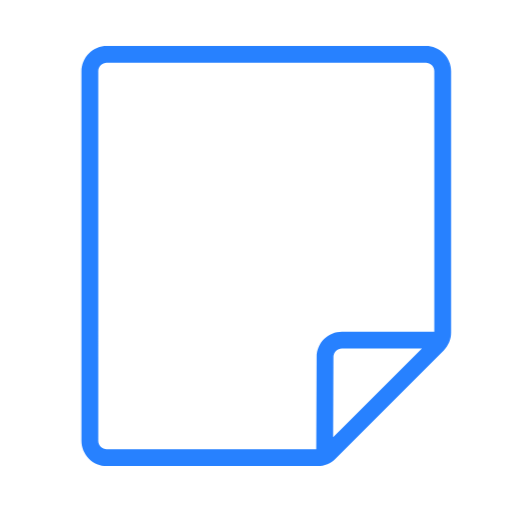
t = 0.00 s
t = 1.08 s: frame unchanged from t = 0.00 s, image omitted
t = 2.16 s: frame unchanged from t = 0.00 s, image omitted
t = 3.24 s: frame unchanged from t = 0.00 s, image omitted
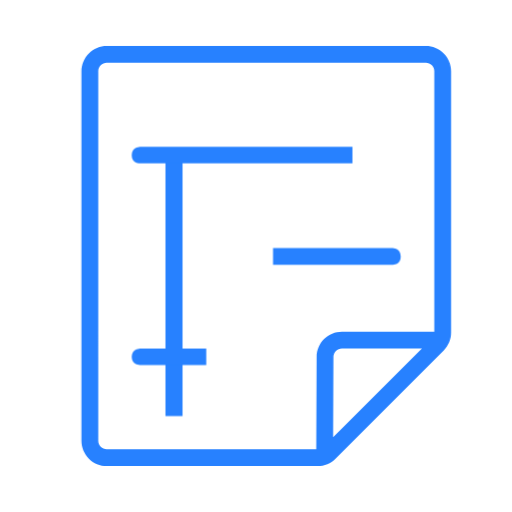
t = 4.32 s
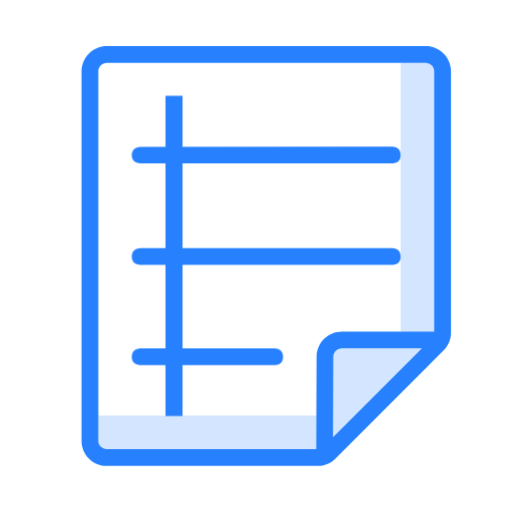
t = 5.40 s

The animated SVG that drew these frames (rendered in a browser with its animation timeline set to each time). Animation: 8 CSS @keyframes rules; one cycle of 5.40 s.

<?xml version="1.0" encoding="UTF-8" standalone="no"?>
<!-- Created with Keyshape -->
<svg xmlns="http://www.w3.org/2000/svg" width="51" height="51" viewBox="0 0 51 51" fill="none">
    <defs>
        <clipPath id="ClipPath-5">
            <rect width="5.26667" height="28.6" fill="none" fill-opacity="0.2" stroke="#000000" transform="translate(44.7788,35.6167) rotate(-180) scale(1.21888,0.0170473) translate(-2.63333,-28.6)" style="animation: 1.4s 4s both a0_h;"/>
        </clipPath>
        <clipPath id="ClipPath-6">
            <rect width="0.4" height="5.2" fill="none" fill-opacity="0.2" stroke="#000000" transform="translate(33.1995,46.9117) scale(1.21888,1.21888) translate(-23.0667,-2.6)" style="animation: 1.4s 4s both a1_w;"/>
        </clipPath>
        <clipPath id="ClipPath-1">
            <rect width="3.16" height="0.2" fill="none" stroke="#000000" stroke-width="0.5" transform="translate(0.94,15.8) rotate(-180) translate(-1.58,-17.98)" style="animation: 1.4s 4s both a4_h;"/>
        </clipPath>
        <clipPath id="ClipPath-2">
            <rect width="0.3" height="3.9" fill="none" stroke="#000000" transform="translate(12.3567,0.6833) translate(-13.95,-1.95)" style="animation: 1.4s 4s both a5_w;"/>
        </clipPath>
        <clipPath id="ClipPath-4">
            <rect width="0.35" height="4.2" fill="none" stroke="#000000" transform="translate(6.2067,0.8912) translate(-8.45,-2.1)" style="animation: 1.4s 4s both a6_w;"/>
        </clipPath>
        <clipPath id="ClipPath-3">
            <rect width="0.3" height="3.9" fill="none" stroke="#000000" transform="translate(12.3567,0.6833) rotate(-180) translate(-13.95,-1.95)" style="animation: 1.4s 4s both a7_w;"/>
        </clipPath>
    </defs>
    <style>
@keyframes a0_h { 0% { height: 28.6px; } 71.4286% { height: 28.6px; animation-timing-function: cubic-bezier(0,0,0.58,1); } 100% { height: 2173.6px; } }
@keyframes a1_w { 0% { width: 0.4px; } 71.4286% { width: 0.4px; animation-timing-function: cubic-bezier(0,0,0.58,1); } 100% { width: 23.2667px; } }
@keyframes a2_t { 0% { transform: translate(35.9333px,37.6667px) scale(0,0) translate(-37.9937px,-40.3297px); } 71.4285% { transform: translate(35.9333px,37.6667px) scale(0,0) translate(-37.9937px,-40.3297px); animation-timing-function: cubic-bezier(0,0,0.58,1); } 100% { transform: translate(35.9333px,37.6667px) scale(0.82,0.82) translate(-37.9937px,-40.3297px); } }
@keyframes a3_t { 0% { transform: translate(26.52px,25.5px) scale(0.820424,0.820424) translate(-26.52px,-25.5px); } 35.7142% { transform: translate(26.52px,25.5px) scale(0.820424,0.820424) translate(-26.52px,-25.5px); animation-timing-function: cubic-bezier(0.42,0,1,1); } 57.1428% { transform: translate(26.52px,23.1px) scale(0.9,0.9) translate(-26.52px,-25.5px); animation-timing-function: cubic-bezier(0,0,0.58,1); } 71.4285% { transform: translate(26.52px,25.5px) scale(0.82,0.82) translate(-26.52px,-25.5px); } 100% { transform: translate(26.52px,25.5px) scale(0.82,0.82) translate(-26.52px,-25.5px); } }
@keyframes a4_h { 0% { height: 0.2px; animation-timing-function: cubic-bezier(0,0,0.58,1); } 35.7143% { height: 34.44px; } 100% { height: 34.44px; } }
@keyframes a5_w { 0% { width: 0.3px; animation-timing-function: cubic-bezier(0,0,0.58,1); } 35.7143% { width: 27.4px; } 100% { width: 27.4px; } }
@keyframes a6_w { 0% { width: 0.35px; animation-timing-function: cubic-bezier(0.42,0,1,1); } 35.7143% { width: 17.7px; } 100% { width: 17.7px; } }
@keyframes a7_w { 0% { width: 0.3px; animation-timing-function: cubic-bezier(0.42,0,1,1); } 35.7143% { width: 27.4px; } 100% { width: 27.4px; } }
    </style>
    <path d="M47.94,2.04004L42.84,2.04004L42.84,35.7L47.94,35.7L47.94,2.04004Z" fill="#2781FF" fill-opacity="0.2" clip-path="url(#ClipPath-5)" transform="translate(4.76234,4.57918) scale(0.820424,0.820424)"/>
    <path d="M32.64,44.8799L6.12,44.8799L6.12,49.9799L32.64,49.9799L32.64,44.8799Z" fill="#2781FF" fill-opacity="0.2" clip-path="url(#ClipPath-6)" transform="translate(4.76234,4.57918) scale(0.820424,0.820424)"/>
    <path d="M34.6331,47.5072L34.6712,37.7356C34.6726,37.4659,34.7806,37.2077,34.9717,37.0174C35.1628,36.8271,35.4215,36.72,35.6912,36.7197L45.4155,36.7197L34.6331,47.5072Z" fill="#2781FF" fill-opacity="0.2" transform="translate(35.9333,37.6667) scale(0,0) translate(-37.9937,-40.3297)" style="animation: 1.4s 4s both a2_t;"/>
    <path d="M45.9,0L7.13996,0C6.32839,0,5.55007,0.322392,4.97621,0.896253C4.40235,1.47011,4.07996,2.24844,4.07996,3.06L4.07996,47.94C4.07996,48.7516,4.40235,49.5299,4.97621,50.1037C5.55007,50.6776,6.32839,51,7.13996,51L32.7585,51C33.5703,50.9998,34.3488,50.6774,34.9229,50.1034L48.0644,36.956C48.6377,36.3824,48.9598,35.6046,48.96,34.7936L48.96,3.06C48.96,2.24844,48.6376,1.47011,48.0637,0.896253C47.4898,0.322392,46.7115,0,45.9,0L45.9,0ZM34.6339,47.5071L34.672,37.7355C34.6734,37.4658,34.7814,37.2076,34.9725,37.0173C35.1636,36.8269,35.4223,36.7199,35.692,36.7196L45.4163,36.7196L34.6339,47.5071ZM46.92,34.68L35.692,34.68C34.8829,34.6814,34.1072,35.0026,33.534,35.5735C32.9608,36.1445,32.6366,36.9189,32.632,37.728L32.5881,48.96L7.13996,48.96C6.86944,48.96,6.60999,48.8525,6.41871,48.6612C6.22742,48.47,6.11996,48.2105,6.11996,47.94L6.11996,3.06C6.11996,2.78948,6.22742,2.53004,6.41871,2.33875C6.60999,2.14746,6.86944,2.04,7.13996,2.04L45.9,2.04C46.1705,2.04,46.4299,2.14746,46.6212,2.33875C46.8125,2.53004,46.92,2.78948,46.92,3.06L46.92,34.68Z" fill="#2781FF" transform="translate(26.52,25.5) scale(0.820424,0.820424) translate(-26.52,-25.5)" style="animation: 1.4s 4s both a3_t;"/>
    <rect width="1.7" height="31.9" fill="#2781ff" stroke="none" fill-opacity="1" clip-path="url(#ClipPath-1)" transform="translate(17.33,25.49) translate(-0.85,-15.95)"/>
    <path fill="#2781ff" stroke="none" d="M-0.171687,-8.04976e-08L24.9491,-0.00332975C24.9491,-0.00332975,25.7733,-0.00749225,25.7733,0.833333C25.7733,1.67416,24.9491,1.65335,24.9491,1.65335L-0.171687,1.65668C-0.171687,1.65668,-1.025,1.665,-1.025,0.836663C-1.025,-8.04976e-08,-0.171687,-8.04976e-08,-0.171687,-8.04976e-08Z" fill-opacity="1" clip-path="url(#ClipPath-2)" transform="translate(17.1483,15.6117) translate(-3.005,-0.995)"/>
    <path fill="#2781ff" stroke="none" d="M-0.171687,-8.04976e-08L13.2325,-0.00332975C13.2325,-0.00332975,14.0567,-0.00749225,14.0567,0.833333C14.0567,1.67416,13.2325,1.65335,13.2325,1.65335L-0.171687,1.65668C-0.171687,1.65668,-1.025,1.665,-1.025,0.836663C-1.025,-8.04976e-08,-0.171687,-8.04976e-08,-0.171687,-8.04976e-08Z" fill-opacity="1" clip-path="url(#ClipPath-4)" transform="translate(17.1483,35.7038) translate(-3.005,-0.995)"/>
    <path fill="#2781ff" stroke="none" d="M-0.171687,-8.04976e-08L24.9491,-0.00332975C24.9491,-0.00332975,25.7733,-0.00749225,25.7733,0.833333C25.7733,1.67416,24.9491,1.65335,24.9491,1.65335L-0.171687,1.65668C-0.171687,1.65668,-1.025,1.665,-1.025,0.836663C-1.025,-8.04976e-08,-0.171687,-8.04976e-08,-0.171687,-8.04976e-08Z" fill-opacity="1" clip-path="url(#ClipPath-3)" transform="translate(17.1483,25.7117) translate(-3.005,-0.995)"/>
</svg>
